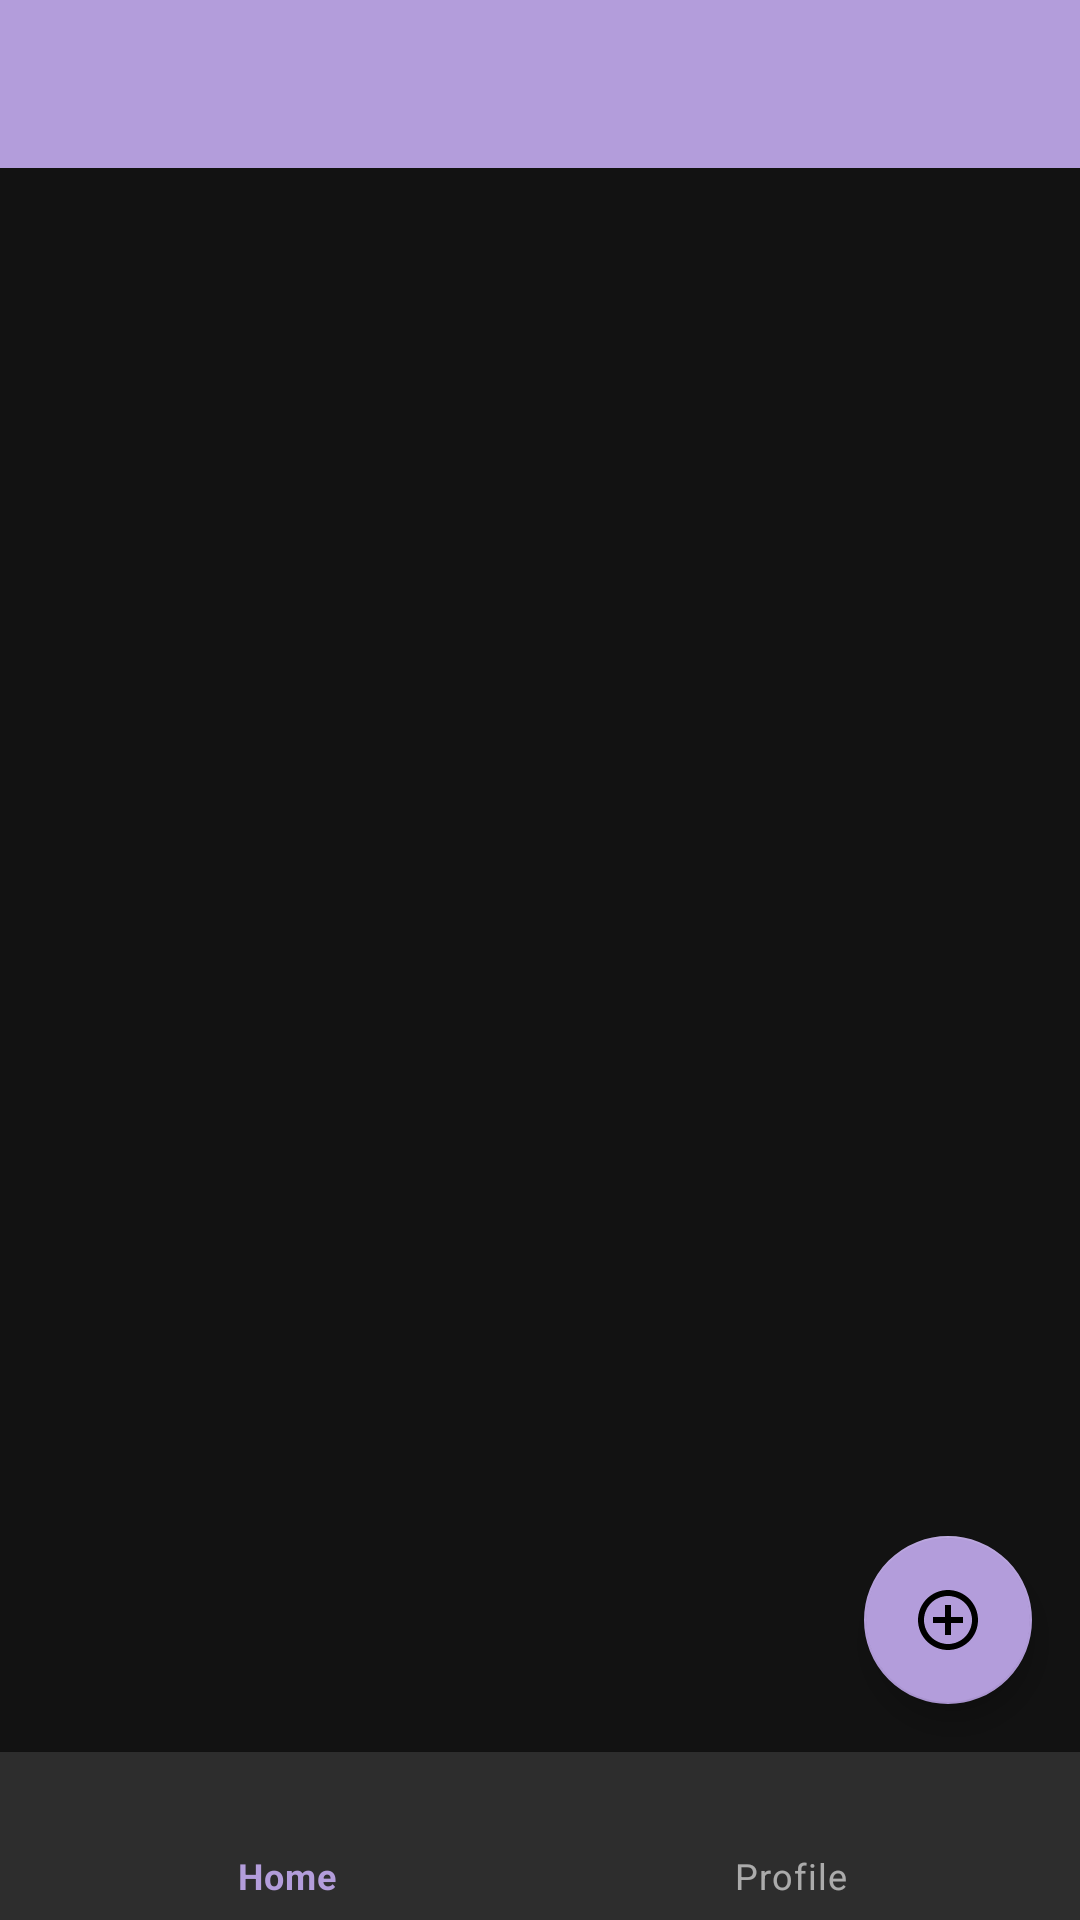

The Android layout XML behind this screen, and the referenced resources:
<!-- AndroidManifest.xml: application theme AppTheme -->
<!-- res/layout/activity_home.xml -->
<?xml version="1.0" encoding="utf-8"?>
<androidx.constraintlayout.widget.ConstraintLayout xmlns:android="http://schemas.android.com/apk/res/android"
    xmlns:app="http://schemas.android.com/apk/res-auto"
    android:id="@+id/container"
    android:layout_width="match_parent"
    android:layout_height="match_parent">

    <com.google.android.material.appbar.MaterialToolbar
        android:background="@color/colorPrimary"
        android:id="@+id/home_toolbar"
        android:layout_width="0dp"
        android:layout_height="wrap_content"
        app:layout_constraintEnd_toEndOf="parent"
        app:layout_constraintStart_toStartOf="parent"
        app:layout_constraintTop_toTopOf="parent" />

    <com.google.android.material.bottomnavigation.BottomNavigationView
        android:id="@+id/bottomNavigationView"
        android:layout_width="match_parent"
        android:layout_height="wrap_content"
        app:layout_constraintBottom_toBottomOf="parent"
        app:menu="@menu/bottom_nav_menu" />

    <FrameLayout
        android:id="@+id/frames"
        android:layout_width="0dp"
        android:layout_height="0dp"
        app:layout_constraintBottom_toTopOf="@+id/bottomNavigationView"
        app:layout_constraintEnd_toEndOf="parent"
        app:layout_constraintStart_toStartOf="parent"
        app:layout_constraintTop_toBottomOf="@id/home_toolbar">
    </FrameLayout>

    <com.google.android.material.floatingactionbutton.FloatingActionButton
        android:id="@+id/cameraBtn"
        android:layout_width="wrap_content"
        android:layout_height="wrap_content"
        android:layout_gravity="bottom|right"
        android:layout_margin="16dp"
        app:layout_constraintBottom_toTopOf="@id/bottomNavigationView"
        app:backgroundTint="@color/colorPrimary"
        app:layout_constraintEnd_toEndOf="parent"
        app:srcCompat="@drawable/ic_control_point_black_24dp" />

</androidx.constraintlayout.widget.ConstraintLayout>
<!-- resources referenced by this layout -->
<resources>
  <color name="colorPrimary">#B39DDB</color>
  <!-- drawable ic_control_point_black_24dp (drawable) -->
  <vector android:height="24dp"
      android:tint="#272727"
      android:viewportHeight="24.0"
      android:viewportWidth="24.0"
      android:width="24dp"
      xmlns:android="http://schemas.android.com/apk/res/android">
      <path
          android:fillColor="#FF000000"
          android:pathData="M13,7h-2v4L7,11v2h4v4h2v-4h4v-2h-4L13,7zM12,2C6.49,2 2,6.49 2,12s4.49,10 10,10 10,-4.49 10,-10S17.51,2 12,2zM12,20c-4.41,0 -8,-3.59 -8,-8s3.59,-8 8,-8 8,3.59 8,8 -3.59,8 -8,8z" />
  </vector>
  <style name="AppTheme" parent="Theme.MaterialComponents">
          
          <item name="colorPrimary">@color/colorPrimary</item>
          <item name="colorPrimaryDark">@color/colorPrimaryDark</item>
          <item name="colorAccent">@color/colorAccent</item>
          <item name="windowActionModeOverlay">true</item>
          
          <item name="windowNoTitle">true</item>
  
      </style>
  <color name="colorPrimaryDark">#000000</color>
  <color name="colorAccent">#000000</color>
</resources>
